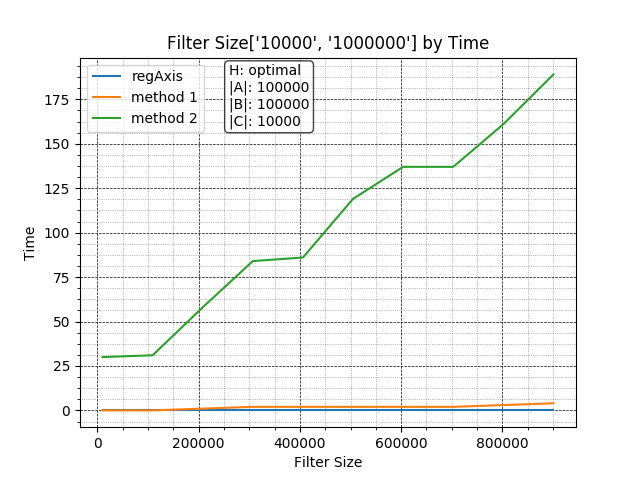

The data file committed next to this chart (first rows):
, Regular, Method1, Method2
10000, 48291, 0, 30
109000, 47545, 0, 31
208000, 48213, 1, 58
307000, 48363, 2, 84
406000, 49304, 2, 86
505000, 48159, 2, 119
604000, 48141, 2, 137
703000, 47863, 2, 137
802000, 45840, 3, 161
901000, 45926, 4, 189
